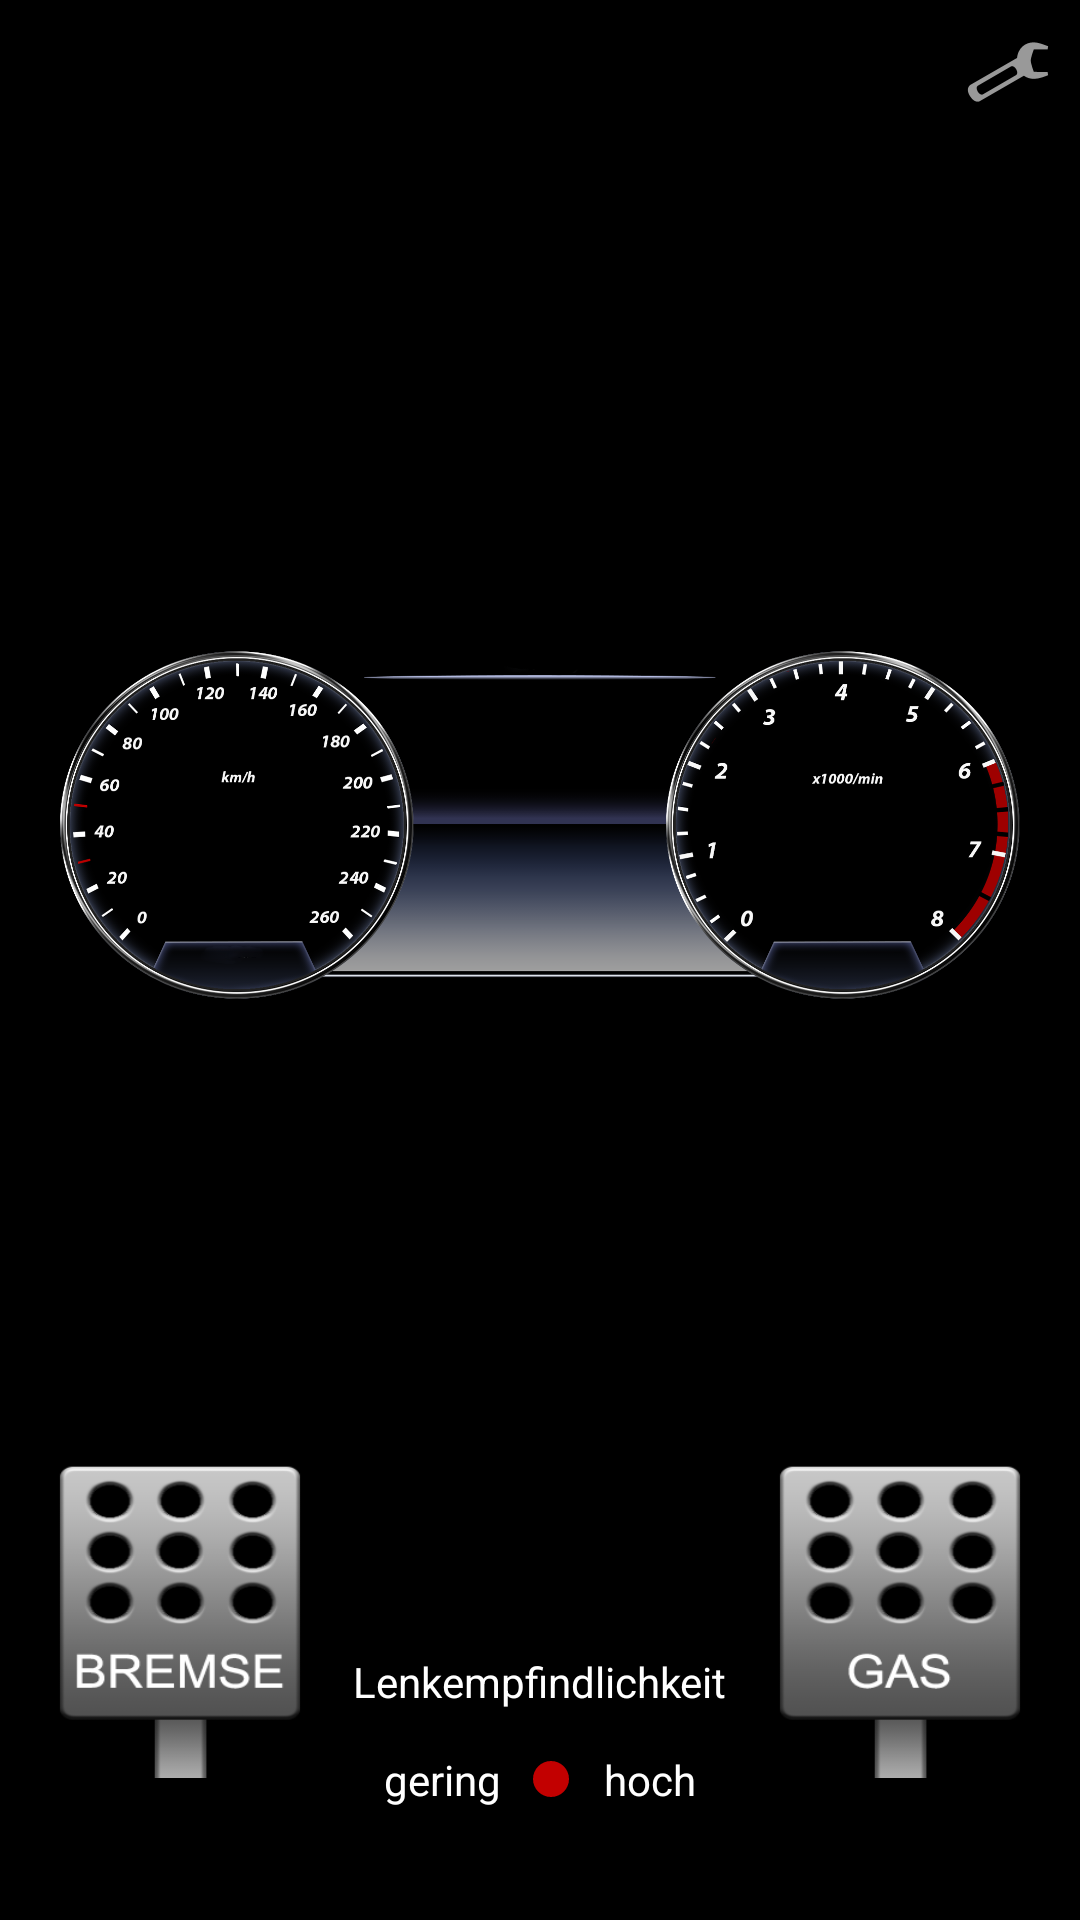

Produce the Android XML layout that renders to this screen, including the resource entries it uses.
<!-- AndroidManifest.xml: application theme AppTheme -->
<!-- res/layout/activity_main.xml -->
<?xml version="1.0" encoding="utf-8"?>
<android.support.constraint.ConstraintLayout xmlns:android="http://schemas.android.com/apk/res/android"
    xmlns:app="http://schemas.android.com/apk/res-auto"
    xmlns:tools="http://schemas.android.com/tools"
    android:layout_width="match_parent"
    android:background="@android:color/black"
    android:layout_height="match_parent"
    tools:context=".MainActivity">

    <ImageView
        android:id="@+id/imageView"
        android:layout_width="0dp"
        android:layout_height="0dp"
        android:layout_marginBottom="90dp"
        app:layout_constraintBottom_toBottomOf="parent"
        app:layout_constraintEnd_toEndOf="@+id/guideline6"
        app:layout_constraintHorizontal_bias="0.0"
        app:layout_constraintStart_toStartOf="@+id/guideline"
        app:layout_constraintTop_toTopOf="parent"
        app:srcCompat="@drawable/kombibackground" />

    <ImageView
        android:id="@+id/imageView2"
        android:layout_width="0dp"
        android:layout_height="0dp"
        app:layout_constraintBottom_toTopOf="@+id/guideline4"
        app:layout_constraintEnd_toStartOf="@+id/guideline2"
        app:layout_constraintStart_toStartOf="@+id/guideline"
        app:layout_constraintTop_toTopOf="@+id/guideline3"
        app:srcCompat="@drawable/kombi_zeiger" />

    <android.support.constraint.Guideline
        android:id="@+id/guideline"
        android:layout_width="wrap_content"
        android:layout_height="wrap_content"
        android:orientation="vertical"
        app:layout_constraintGuide_percent="0.05" />

    <android.support.constraint.Guideline
        android:id="@+id/guideline2"
        android:layout_width="wrap_content"
        android:layout_height="wrap_content"
        android:orientation="vertical"
        app:layout_constraintGuide_percent="0.38" />

    <android.support.constraint.Guideline
        android:id="@+id/guideline3"
        android:layout_width="wrap_content"
        android:layout_height="wrap_content"
        android:orientation="horizontal"
        app:layout_constraintGuide_percent="0.16" />

    <android.support.constraint.Guideline
        android:id="@+id/guideline4"
        android:layout_width="wrap_content"
        android:layout_height="wrap_content"
        android:orientation="horizontal"
        app:layout_constraintGuide_percent="0.68" />

    <android.support.constraint.Guideline
        android:id="@+id/guideline5"
        android:layout_width="wrap_content"
        android:layout_height="wrap_content"
        android:orientation="vertical"
        app:layout_constraintGuide_percent="0.61" />

    <ImageView
        android:id="@+id/imageView3"
        android:layout_width="0dp"
        android:layout_height="0dp"
        android:layout_marginTop="8dp"
        app:layout_constraintBottom_toTopOf="@+id/guideline4"
        app:layout_constraintEnd_toEndOf="@+id/guideline6"
        app:layout_constraintStart_toStartOf="@+id/guideline5"
        app:layout_constraintTop_toTopOf="@+id/guideline3"
        app:srcCompat="@drawable/kombi_zeiger" />


    <android.support.constraint.Guideline
        android:id="@+id/guideline6"
        android:layout_width="wrap_content"
        android:layout_height="wrap_content"
        android:orientation="vertical"
        app:layout_constraintGuide_percent="0.95" />

    <Button
        android:id="@+id/button"
        android:layout_width="120dp"
        android:layout_height="110dp"
        android:layout_marginTop="8dp"
        android:layout_marginEnd="8dp"
        android:layout_marginBottom="8dp"
        android:background="@drawable/button_bremse"
        android:text=""
        app:layout_constraintBottom_toBottomOf="parent"
        app:layout_constraintEnd_toStartOf="@+id/guideline2"
        app:layout_constraintHorizontal_bias="0.0"
        app:layout_constraintStart_toStartOf="parent"
        app:layout_constraintTop_toTopOf="@+id/guideline4" />

    <Button
        android:id="@+id/button2"
        android:layout_width="120dp"
        android:layout_height="110dp"
        android:layout_marginStart="8dp"
        android:layout_marginTop="8dp"
        android:layout_marginBottom="8dp"
        android:background="@drawable/button_gas"
        android:text=""
        app:layout_constraintBottom_toBottomOf="parent"
        app:layout_constraintEnd_toEndOf="parent"
        app:layout_constraintHorizontal_bias="1.0"
        app:layout_constraintStart_toStartOf="@+id/guideline5"
        app:layout_constraintTop_toTopOf="@+id/guideline4" />

    <ImageButton
        android:id="@+id/imageButton"
        android:layout_width="wrap_content"
        android:layout_height="wrap_content"
        android:layout_marginTop="8dp"
        android:layout_marginEnd="8dp"
        android:layout_marginBottom="8dp"
        android:background="#000"
        android:onClick="settings"
        app:layout_constraintBottom_toBottomOf="parent"
        app:layout_constraintEnd_toEndOf="parent"
        app:layout_constraintTop_toTopOf="parent"
        app:layout_constraintVertical_bias="0.0"
        app:srcCompat="@android:drawable/ic_menu_preferences" />

    <SeekBar
        android:id="@+id/seekBar"
        android:layout_width="0dp"
        android:layout_height="30dp"
        android:layout_marginStart="8dp"
        android:layout_marginEnd="8dp"
        android:layout_marginBottom="32dp"
        android:max="7"
        android:progress="4"
        app:layout_constraintBottom_toBottomOf="parent"
        app:layout_constraintEnd_toStartOf="@+id/textView3"
        app:layout_constraintStart_toEndOf="@+id/textView2" />

    <TextView
        android:id="@+id/textView"
        android:layout_width="wrap_content"
        android:layout_height="wrap_content"
        android:layout_marginStart="8dp"
        android:layout_marginEnd="8dp"
        android:layout_marginBottom="8dp"
        android:textColor="#FFFFFF"
        android:text="Lenkempfindlichkeit"
        app:layout_constraintBottom_toTopOf="@+id/seekBar"
        app:layout_constraintEnd_toStartOf="@+id/button2"
        app:layout_constraintStart_toEndOf="@+id/button" />

    <TextView
        android:id="@+id/textView2"
        android:layout_width="wrap_content"
        android:layout_height="wrap_content"
        android:layout_marginStart="8dp"
        android:layout_marginTop="8dp"
        android:layout_marginBottom="32dp"
        android:text="gering"
        android:textColor="#FFFFFF"
        app:layout_constraintBottom_toBottomOf="parent"
        app:layout_constraintStart_toEndOf="@+id/button"
        app:layout_constraintTop_toBottomOf="@+id/textView" />

    <TextView
        android:id="@+id/textView3"
        android:layout_width="wrap_content"
        android:layout_height="wrap_content"
        android:layout_marginTop="8dp"
        android:layout_marginEnd="8dp"
        android:layout_marginBottom="32dp"
        android:text="hoch"
        android:textColor="#FFFFFF"
        app:layout_constraintBottom_toBottomOf="parent"
        app:layout_constraintEnd_toStartOf="@+id/button2"
        app:layout_constraintTop_toBottomOf="@+id/textView" />
</android.support.constraint.ConstraintLayout>
<!-- resources referenced by this layout -->
<resources>
  <!-- drawable button_bremse (drawable) -->
  <?xml version="1.0" encoding="utf-8"?>
  <selector xmlns:android="http://schemas.android.com/apk/res/android">
      <item android:drawable="@drawable/bremse_pressed"
          android:state_pressed="true" />
      <item android:drawable="@drawable/bremse_default" />
  </selector>
  <!-- drawable button_gas (drawable) -->
  <?xml version="1.0" encoding="utf-8"?>
  <selector xmlns:android="http://schemas.android.com/apk/res/android">
      <item android:drawable="@drawable/gas_pressed"
          android:state_pressed="true" />
      <item android:drawable="@drawable/gas_default" />
  </selector>
  <!-- drawable kombibackground: png bitmap (drawable-v24, 229658 bytes) -->
  <style name="AppTheme" parent="Theme.AppCompat.Light.NoActionBar">
          
          <item name="colorPrimary">@color/colorPrimary</item>
          <item name="colorPrimaryDark">@color/colorPrimaryDark</item>
          <item name="colorAccent">#C20000</item>
      </style>
  <!-- drawable bremse_pressed: png bitmap (drawable-v24, 23848 bytes) -->
  <!-- drawable bremse_default: png bitmap (drawable, 19537 bytes) -->
  <!-- drawable gas_pressed: png bitmap (drawable-v24, 23446 bytes) -->
  <!-- drawable gas_default: png bitmap (drawable-v24, 19132 bytes) -->
  <!-- not gathered from this repository: default colours our renderer supplied (Android Studio template values) -->
  <color name="colorPrimary">#FF6200EE</color>
  <color name="colorPrimaryDark">#FF3700B3</color>
</resources>
